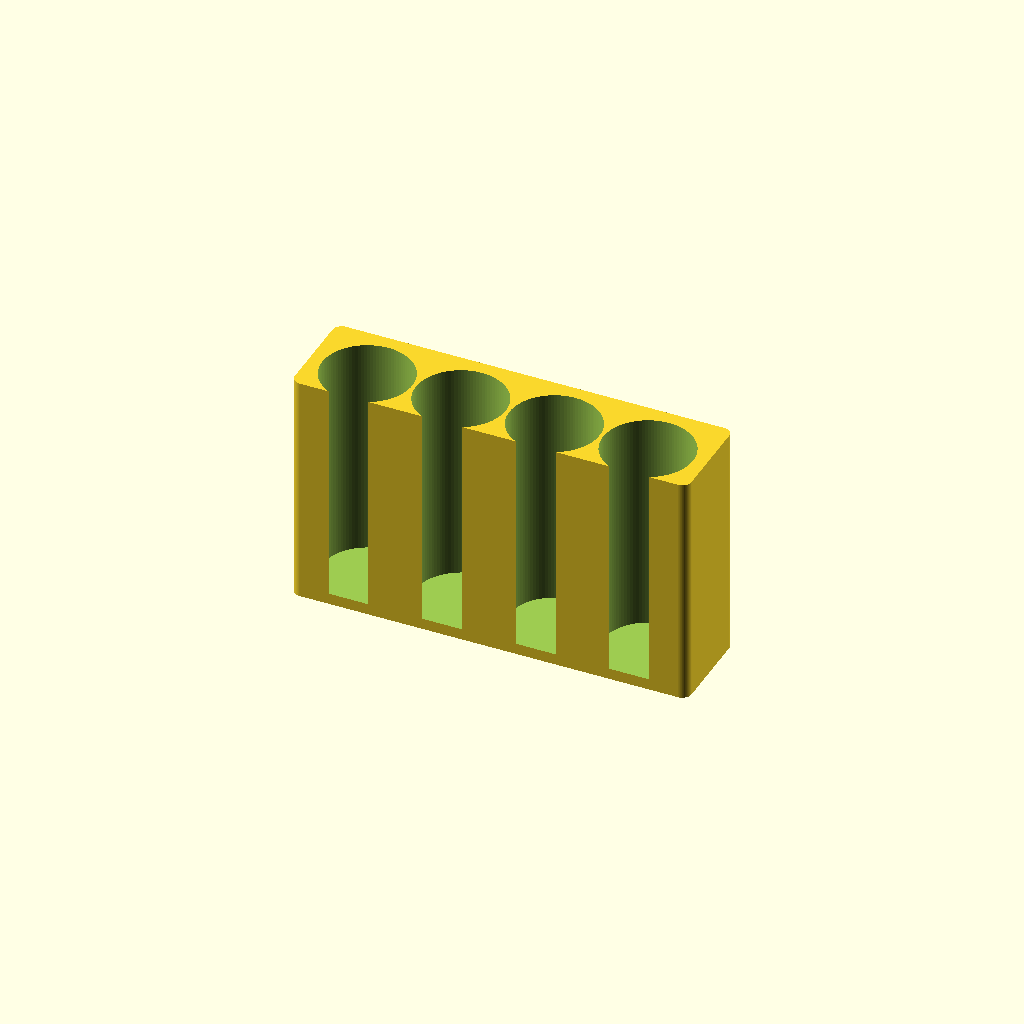
Cell 1 — every parameter at its default value.
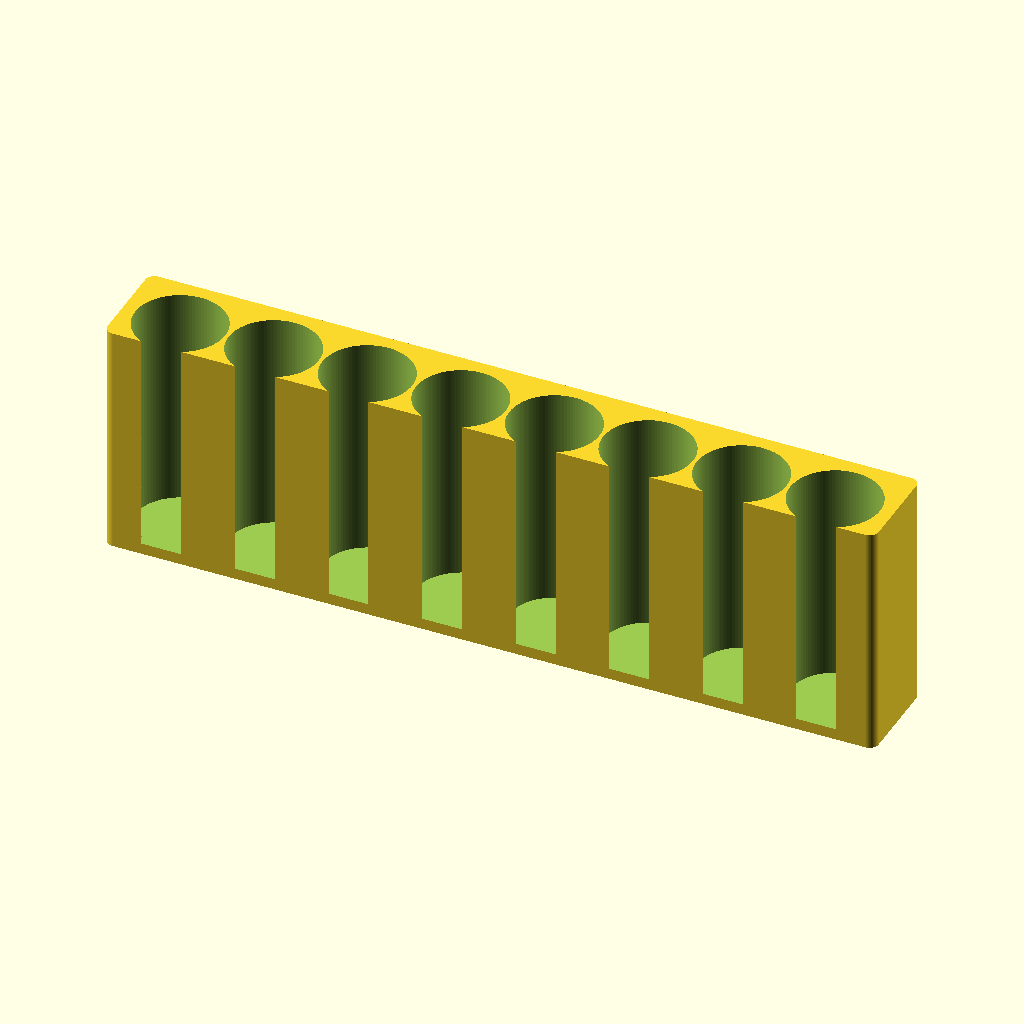
Cell 2 — bottle_count set to 8, the other parameters unchanged.
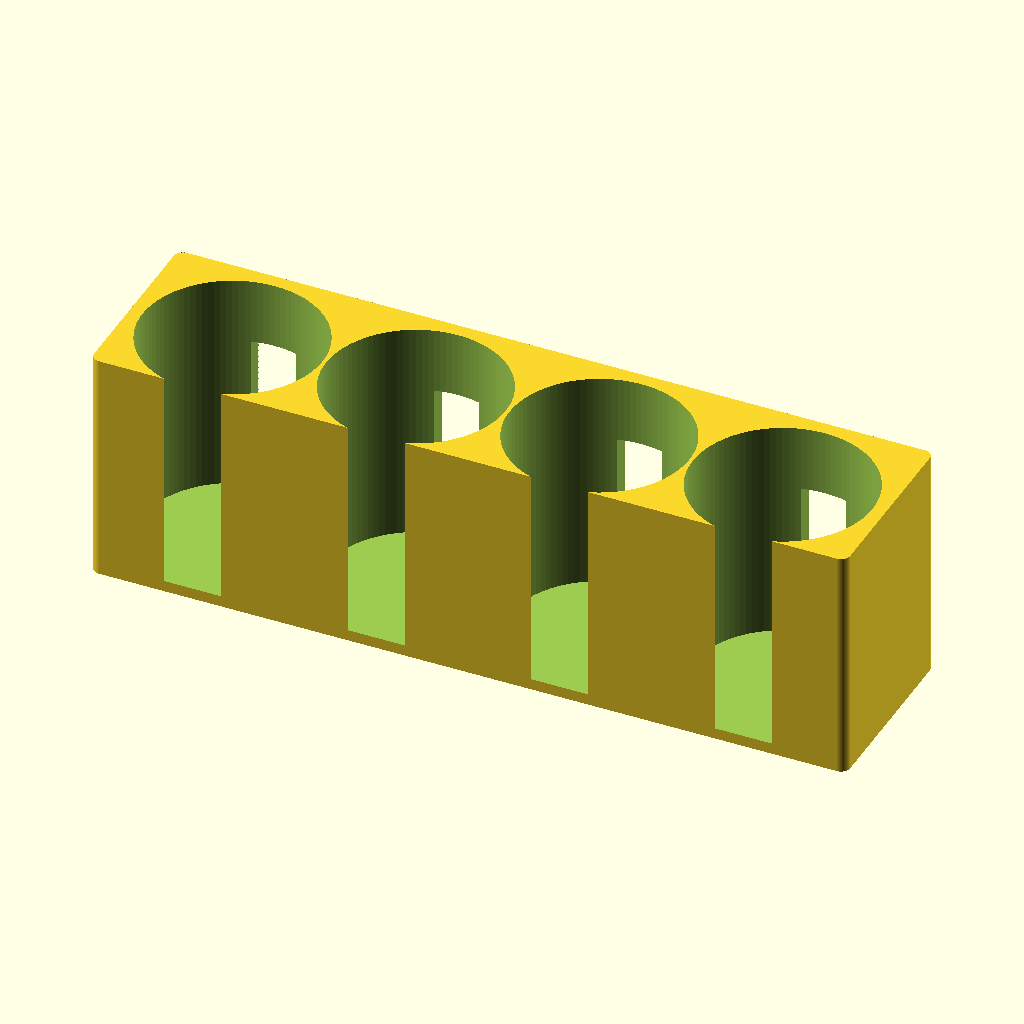
Cell 3: the same model with bottle_diameter = 38.5.
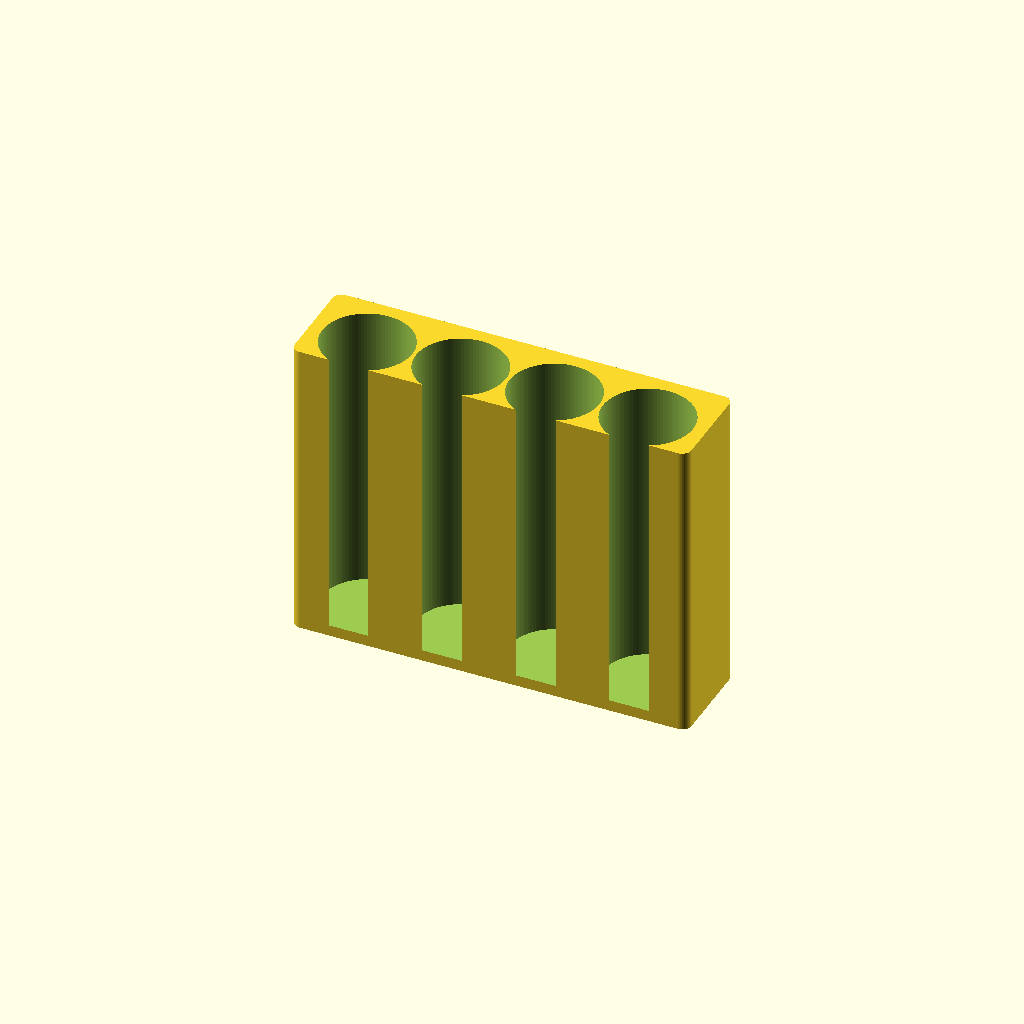
Cell 4 — bottle_cap_length set to 30, the other parameters unchanged.
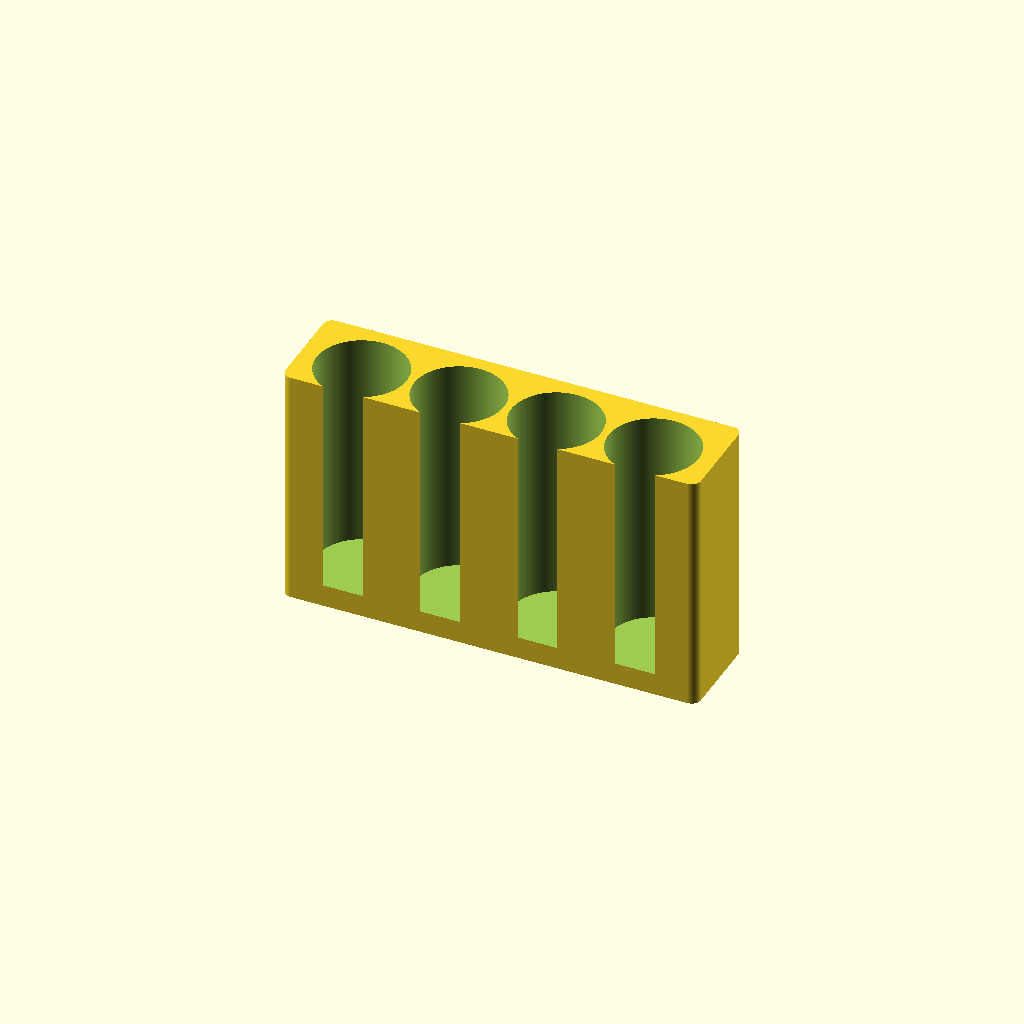
Cell 5: bottle_spacing = 1.6 (everything else at default).
All cells are drawn from one camera (rotation 55°, 0°, 25°, orthographic, colour scheme Cornfield), so only the parameter changes between them.
Source of the model, inputs/thingiverse/files/thing-3083771/files/pico-squeeze-bottle-holder.scad:
//Diameter, at the widest, for a standard Pico Squeeze squonk bottle
bottle_diameter = 19.25;

//Length of the bottle cap
bottle_cap_length = 15;

bottle_length = 33.75 + bottle_cap_length;

//How many bottles?
bottle_count = 4; //[1:8]

//The space between each bottle
bottle_spacing = 0.8;

container = [
     bottle_spacing + (bottle_diameter+bottle_spacing)*bottle_count,
     bottle_diameter,
     bottle_length + (bottle_spacing*2)
];

container_rounding_radius = 2 * 1; // * 1 hides this from thingiverse's customizer

//Include rear juice level viewing window?
include_window = 1; //[1:true, 0:false]

module rounded_rectangle(size, radius) {
     x = size[0];
     y = size[1];
     z = size[2];

     linear_extrude(height = z, center = true) hull() {
          translate([(-x/2)+(radius/2), (-y/2)+(radius/2), 0])
               circle(r=radius);
          translate([(x/2)+(radius/2), (-y/2)+(radius/2), 0])
               circle(r=radius);
          translate([(-x/2)+(radius/2), (y/2)-(radius/2), 0])
               circle(r=radius);
          translate([(x/2)+(radius/2), (y/2)-(radius/2), 0])
               circle(r=radius);
     }
}

translate([0,0,0]) {
    difference() {
      rounded_rectangle(container, container_rounding_radius, $fn=100);
      translate([
        -(container.x/2)+(container_rounding_radius/2)+(bottle_spacing+(bottle_diameter/2)),
        -(container_rounding_radius),
        0
      ]) {
          for (bottle = [0:(bottle_count-1)]) {
            translate_vector = [
              (bottle)*(bottle_diameter+bottle_spacing),
              0,
              (bottle_spacing*2)
            ];

            translate(translate_vector) {
              cylinder(
                h = bottle_length,
                d = bottle_diameter,
                $fn = 100,
                center = true
              );
            }

            if (include_window) {
              translate([translate_vector.x, +(bottle_diameter/2), translate_vector.z - (bottle_cap_length/2)])
                cube([(bottle_diameter/4), 10, bottle_length - bottle_cap_length], center = true);
            }
          }
      }
    }
}
Customizer parameters (derived from the source; name, type, default, range or options):
bottle_diameter: number, default 19.25
bottle_cap_length: number, default 15
bottle_count: number, default 4, range 1 to 8
bottle_spacing: number, default 0.8
include_window: number, default 1, options 1, 0
